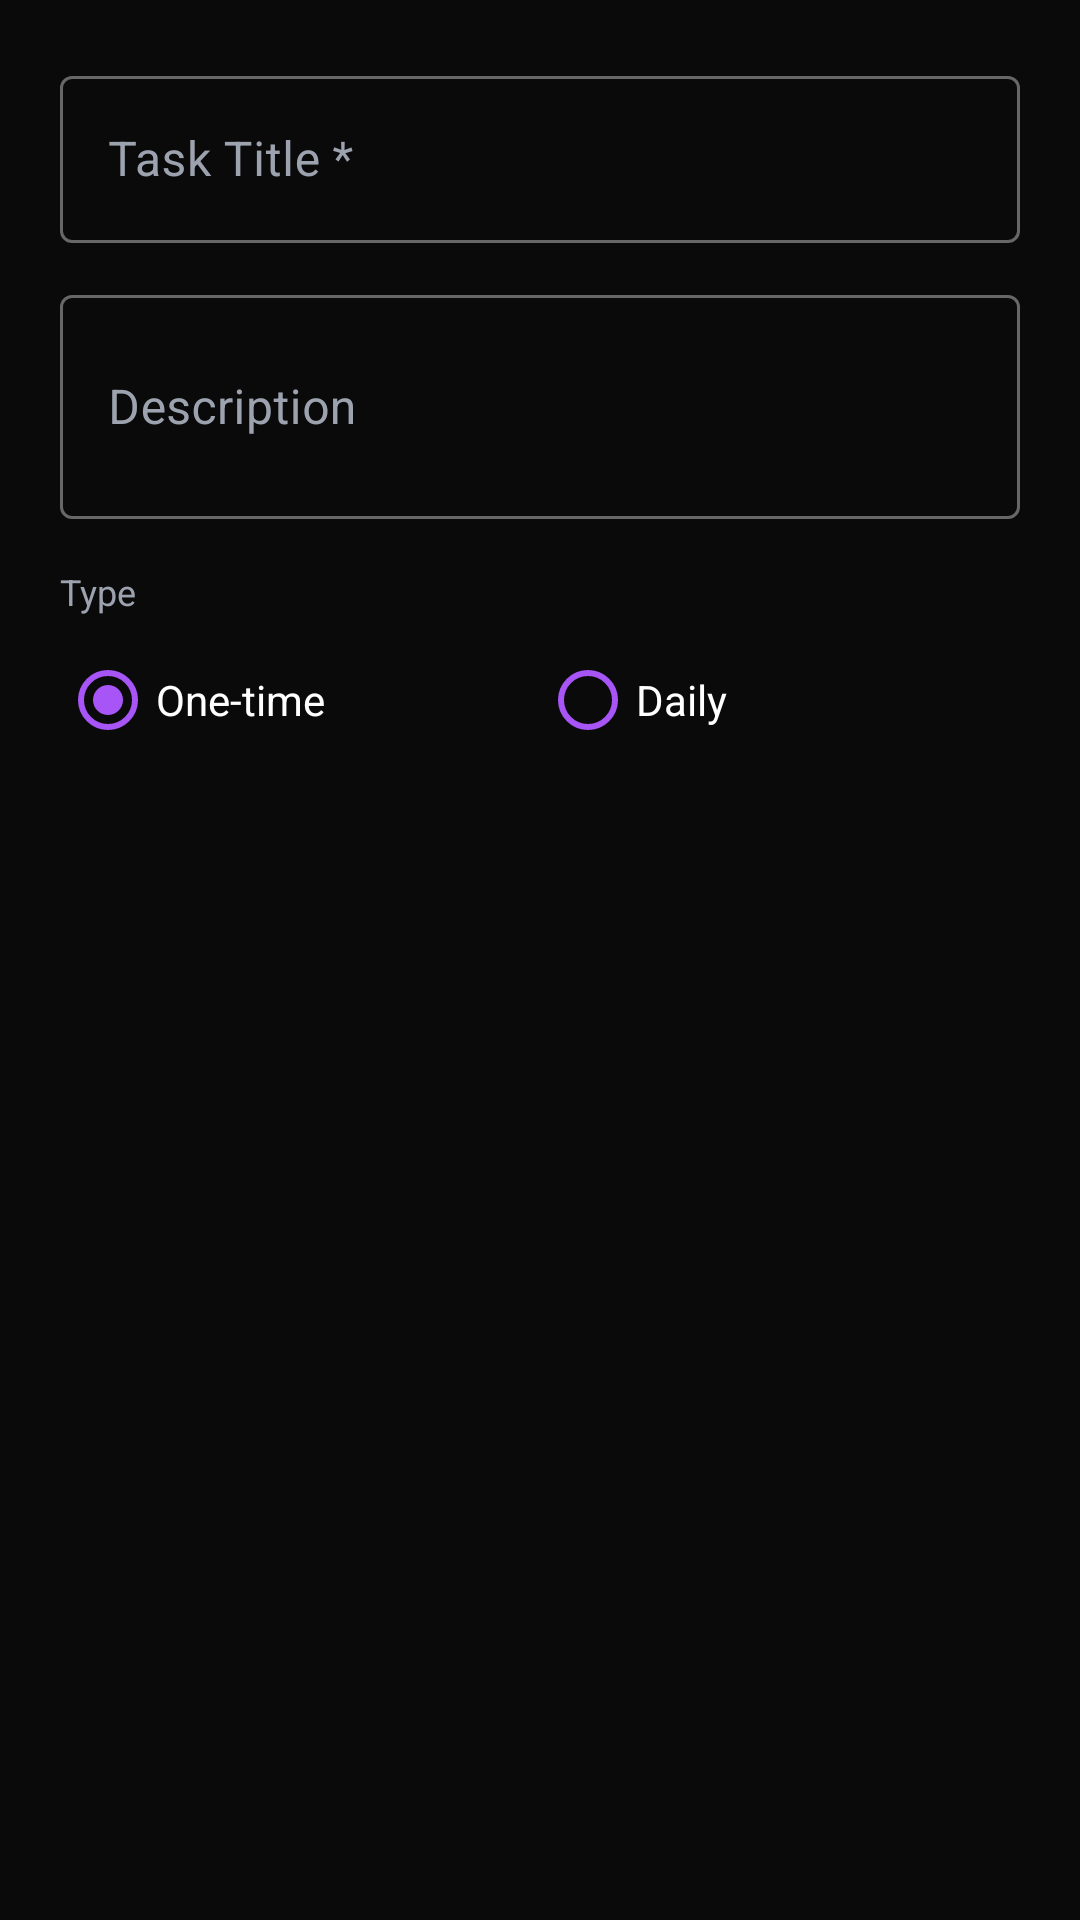

This screen was rendered from an Android layout file. Write that file and the resources it references.
<!-- AndroidManifest.xml: application theme Theme.RoutineOS -->
<!-- res/layout/dialog_add_task.xml -->
<?xml version="1.0" encoding="utf-8"?>
<LinearLayout xmlns:android="http://schemas.android.com/apk/res/android"
    xmlns:app="http://schemas.android.com/apk/res-auto"
    android:layout_width="match_parent"
    android:layout_height="wrap_content"
    android:orientation="vertical"
    android:padding="20dp"
    android:background="@color/dark_surface">

    <com.google.android.material.textfield.TextInputLayout
        android:layout_width="match_parent"
        android:layout_height="wrap_content"
        android:hint="Task Title *"
        android:textColorHint="@color/gray_400"
        style="@style/Widget.MaterialComponents.TextInputLayout.OutlinedBox">
        <com.google.android.material.textfield.TextInputEditText
            android:id="@+id/taskTitleInput"
            android:layout_width="match_parent"
            android:layout_height="wrap_content"
            android:textColor="@color/white"
            android:inputType="text" />
    </com.google.android.material.textfield.TextInputLayout>

    <com.google.android.material.textfield.TextInputLayout
        android:layout_width="match_parent"
        android:layout_height="wrap_content"
        android:layout_marginTop="12dp"
        android:hint="Description"
        android:textColorHint="@color/gray_400"
        style="@style/Widget.MaterialComponents.TextInputLayout.OutlinedBox">
        <com.google.android.material.textfield.TextInputEditText
            android:id="@+id/taskDescInput"
            android:layout_width="match_parent"
            android:layout_height="wrap_content"
            android:textColor="@color/white"
            android:inputType="textMultiLine"
            android:minLines="2" />
    </com.google.android.material.textfield.TextInputLayout>

    <TextView
        android:layout_width="wrap_content"
        android:layout_height="wrap_content"
        android:layout_marginTop="16dp"
        android:text="Type"
        android:textColor="@color/gray_400"
        android:textSize="12sp" />

    <RadioGroup
        android:id="@+id/taskTypeGroup"
        android:layout_width="match_parent"
        android:layout_height="wrap_content"
        android:layout_marginTop="4dp"
        android:orientation="horizontal">
        <RadioButton
            android:id="@+id/taskTypeOnetime"
            android:layout_width="0dp"
            android:layout_height="wrap_content"
            android:layout_weight="1"
            android:text="One-time"
            android:textColor="@color/white"
            android:buttonTint="@color/routine_purple"
            android:checked="true" />
        <RadioButton
            android:id="@+id/taskTypeRecurring"
            android:layout_width="0dp"
            android:layout_height="wrap_content"
            android:layout_weight="1"
            android:text="Daily"
            android:textColor="@color/white"
            android:buttonTint="@color/routine_purple" />
    </RadioGroup>

</LinearLayout>
<!-- resources referenced by this layout -->
<resources>
  <color name="dark_surface">#0A0A0A</color>
  <color name="gray_400">#9CA3AF</color>
  <color name="routine_purple">#A855F7</color>
  <color name="white">#FFFFFFFF</color>
  <style name="Theme.RoutineOS" parent="Theme.MaterialComponents.NoActionBar">
          <item name="colorPrimary">@color/routine_purple</item>
          <item name="colorPrimaryVariant">@color/routine_purple_dark</item>
          <item name="colorOnPrimary">@color/white</item>
          <item name="colorSecondary">@color/routine_purple</item>
          <item name="colorOnSecondary">@color/white</item>
          <item name="android:statusBarColor">@color/black</item>
          <item name="android:navigationBarColor">@color/dark_surface</item>
          <item name="android:windowBackground">@color/black</item>
          <item name="colorSurface">@color/dark_surface</item>
          <item name="colorOnSurface">@color/white</item>
          <item name="android:textColorPrimary">@color/white</item>
          <item name="android:textColorSecondary">@color/gray_400</item>
          <item name="colorAccent">@color/routine_purple</item>
      </style>
  <color name="routine_purple_dark">#7C3AED</color>
  <color name="black">#FF000000</color>
</resources>
